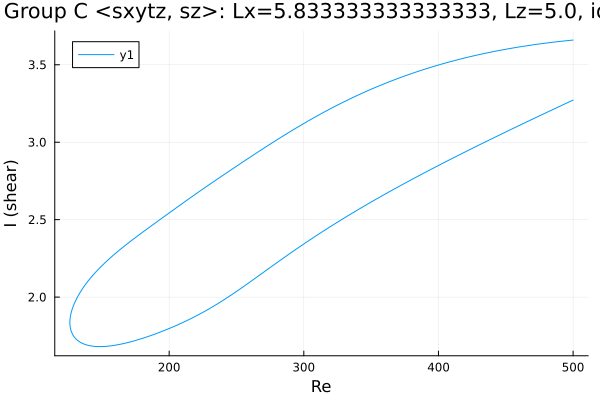

Values plotted in this chart, from the file beside it:
Re, shear
500.0, 3.659
498.9, 3.658
497.4, 3.657
496, 3.656
494.6, 3.655
493.2, 3.653
491.8, 3.652
490.4, 3.651
489, 3.649
487.5, 3.648
486.1, 3.647
484.7, 3.645
483.3, 3.644
481.9, 3.642
480.5, 3.641
479.1, 3.639
477.6, 3.637
476.3, 3.636
474.9, 3.634
473.5, 3.633
472.1, 3.631
470.7, 3.629
469.2, 3.627
467.8, 3.626
466.4, 3.624
465, 3.622
463.6, 3.62
462.2, 3.618
460.8, 3.616
459.3, 3.614
457.9, 3.612
456.5, 3.61
455.1, 3.608
453.7, 3.606
452.3, 3.604
450.9, 3.601
449.4, 3.599
448, 3.597
446.6, 3.595
445.2, 3.592
443.8, 3.59
442.4, 3.588
441, 3.585
439.5, 3.583
438.1, 3.58
436.7, 3.578
435.3, 3.575
433.9, 3.572
432.5, 3.57
431.1, 3.567
429.7, 3.564
428.2, 3.562
426.8, 3.559
425.4, 3.556
424, 3.553
422.6, 3.55
421.2, 3.547
419.8, 3.544
418.3, 3.541
416.9, 3.538
... 538 more rows
